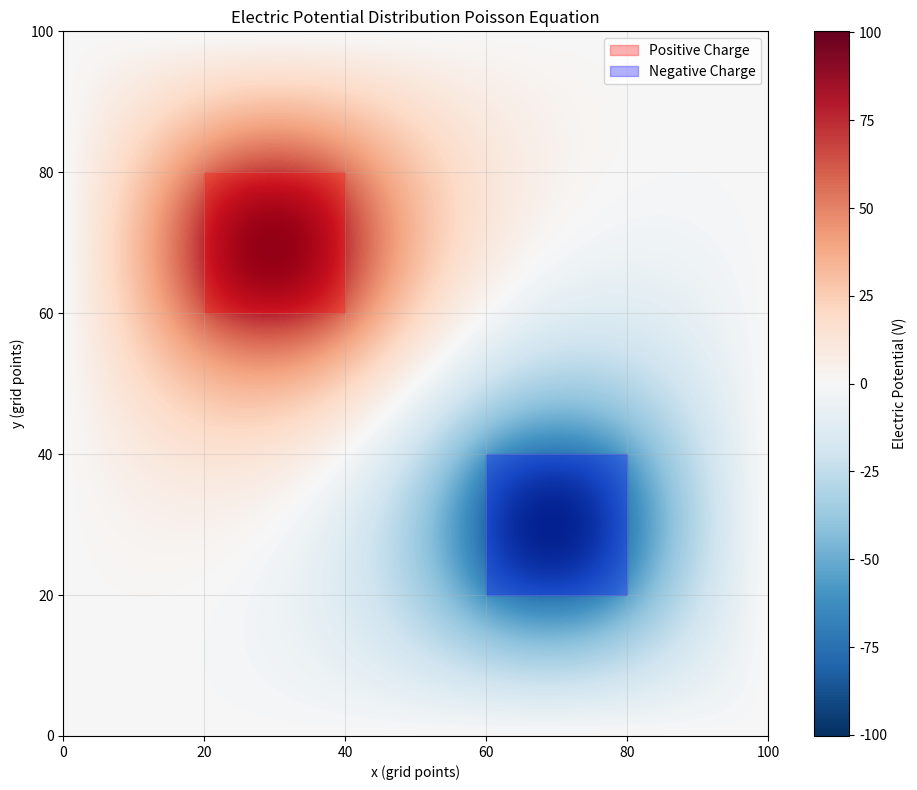

Source code (Python):
#!/usr/bin/env python3
"""
学生模板：求解正负电荷构成的泊松方程
文件：poisson_equation_student.py
重要：函数名称必须与参考答案一致！
"""

import numpy as np
import matplotlib.pyplot as plt
from typing import Tuple


def solve_poisson_equation(M: int = 100, target: float = 1e-6, max_iterations: int = 10000) -> Tuple[np.ndarray, int, bool]:
    """
    使用松弛迭代法求解二维泊松方程

    参数:
        M (int): 每边的网格点数，默认100
        target (float): 收敛精度，默认1e-6
        max_iterations (int): 最大迭代次数，默认10000

    返回:
        tuple: (phi, iterations, converged)
            phi (np.ndarray): 电势分布数组，形状为(M+1, M+1)
            iterations (int): 实际迭代次数
            converged (bool): 是否收敛

    物理背景:
        求解泊松方程 ∇²φ = -ρ/ε₀，其中：
        - φ 是电势
        - ρ 是电荷密度分布
        - 边界条件：四周电势为0
        - 正电荷位于 (60:80, 20:40)，密度 +1 C/m²
        - 负电荷位于 (20:40, 60:80)，密度 -1 C/m²

    数值方法:
        使用有限差分法离散化，迭代公式：
        φᵢⱼ = 0.25 * (φᵢ₊₁ⱼ + φᵢ₋₁ⱼ + φᵢⱼ₊₁ + φᵢⱼ₋₁ + h²ρᵢⱼ)
    """
    # 设置网格间距
    h = 1.0

    # 初始化电势数组，形状为(M+1, M+1)
    phi = np.zeros((M + 1, M + 1))

    # 创建电荷密度数组
    rho = np.zeros((M + 1, M + 1))

    # 设置电荷分布
    rho[60:80, 20:40] = 1.0  # 正电荷区域
    rho[20:40, 60:80] = -1.0  # 负电荷区域

    # 初始化迭代变量
    delta = 1.0  # 用于存储最大变化量
    iterations = 0  # 迭代计数器
    converged = False  # 收敛标志

    # 创建前一步的电势数组副本
    phi_prev = np.copy(phi)

    # 主迭代循环
    while delta > target and iterations < max_iterations:
        # 使用有限差分公式更新内部网格点
        phi[1:-1, 1:-1] = 0.25 * (phi[2:, 1:-1] + phi[:-2, 1:-1] +
                                  phi[1:-1, 2:] + phi[1:-1, :-2] +
                                  h ** 2 * rho[1:-1, 1:-1])

        # 计算最大变化量
        delta = np.max(np.abs(phi - phi_prev))

        # 更新前一步解
        phi_prev = np.copy(phi)

        # 增加迭代计数
        iterations += 1

    # 检查是否收敛
    converged = (delta <= target)

    return phi, iterations, converged


def visualize_solution(phi: np.ndarray, M: int = 100) -> None:
    """
    可视化电势分布

    参数:
        phi (np.ndarray): 电势分布数组
        M (int): 网格大小
    """
    # 创建网格
    plt.figure(figsize=(10, 8))
    W= plt.imshow(phi, extent=[0, M, 0, M], origin='lower',
                    cmap='RdBu_r', interpolation='bilinear')
    cbar = plt.colorbar(W)
    cbar.set_label('Electric Potential (V)')
    plt.fill_between([20, 40], [60, 60], [80, 80], alpha=0.3, color='red', label='Positive Charge')
    plt.fill_between([60, 80], [20, 20], [40, 40], alpha=0.3, color='blue', label='Negative Charge')

    plt.xlabel('x (grid points)')
    plt.ylabel('y (grid points)')
    plt.title('Electric Potential Distribution Poisson Equation')
    plt.legend()

    plt.grid(True, alpha=0.3)

    plt.tight_layout()
    plt.show()


def analyze_solution(phi: np.ndarray, iterations: int, converged: bool) -> None:
    """
    分析并打印解的基本信息

    参数:
        phi (np.ndarray): 电势分布数组
        iterations (int): 迭代次数
        converged (bool): 收敛状态
    """
    print(f"迭代次数: {iterations}")
    print(f"是否收敛: {'是' if converged else '否'}")
    print(f"最大电势: {np.max(phi):.6f} V")
    print(f"最小电势: {np.min(phi):.6f} V")

    # 找到极值位置
    max_pos = np.unravel_index(np.argmax(phi), phi.shape)
    min_pos = np.unravel_index(np.argmin(phi), phi.shape)
    print(f"最大电势位置: ({max_pos[0]}, {max_pos[1]})")
    print(f"最小电势位置: ({min_pos[0]}, {min_pos[1]})")


if __name__ == "__main__":
    # 测试代码区域
    print("开始求解二维泊松方程...")

    # 设置参数
    M = 100
    target = 1e-6
    max_iter = 10000

    # 调用求解函数
    phi, iterations, converged = solve_poisson_equation(M, target, max_iter)

    # 分析结果
    analyze_solution(phi, iterations, converged)

    # 可视化结果
    visualize_solution(phi, M)
